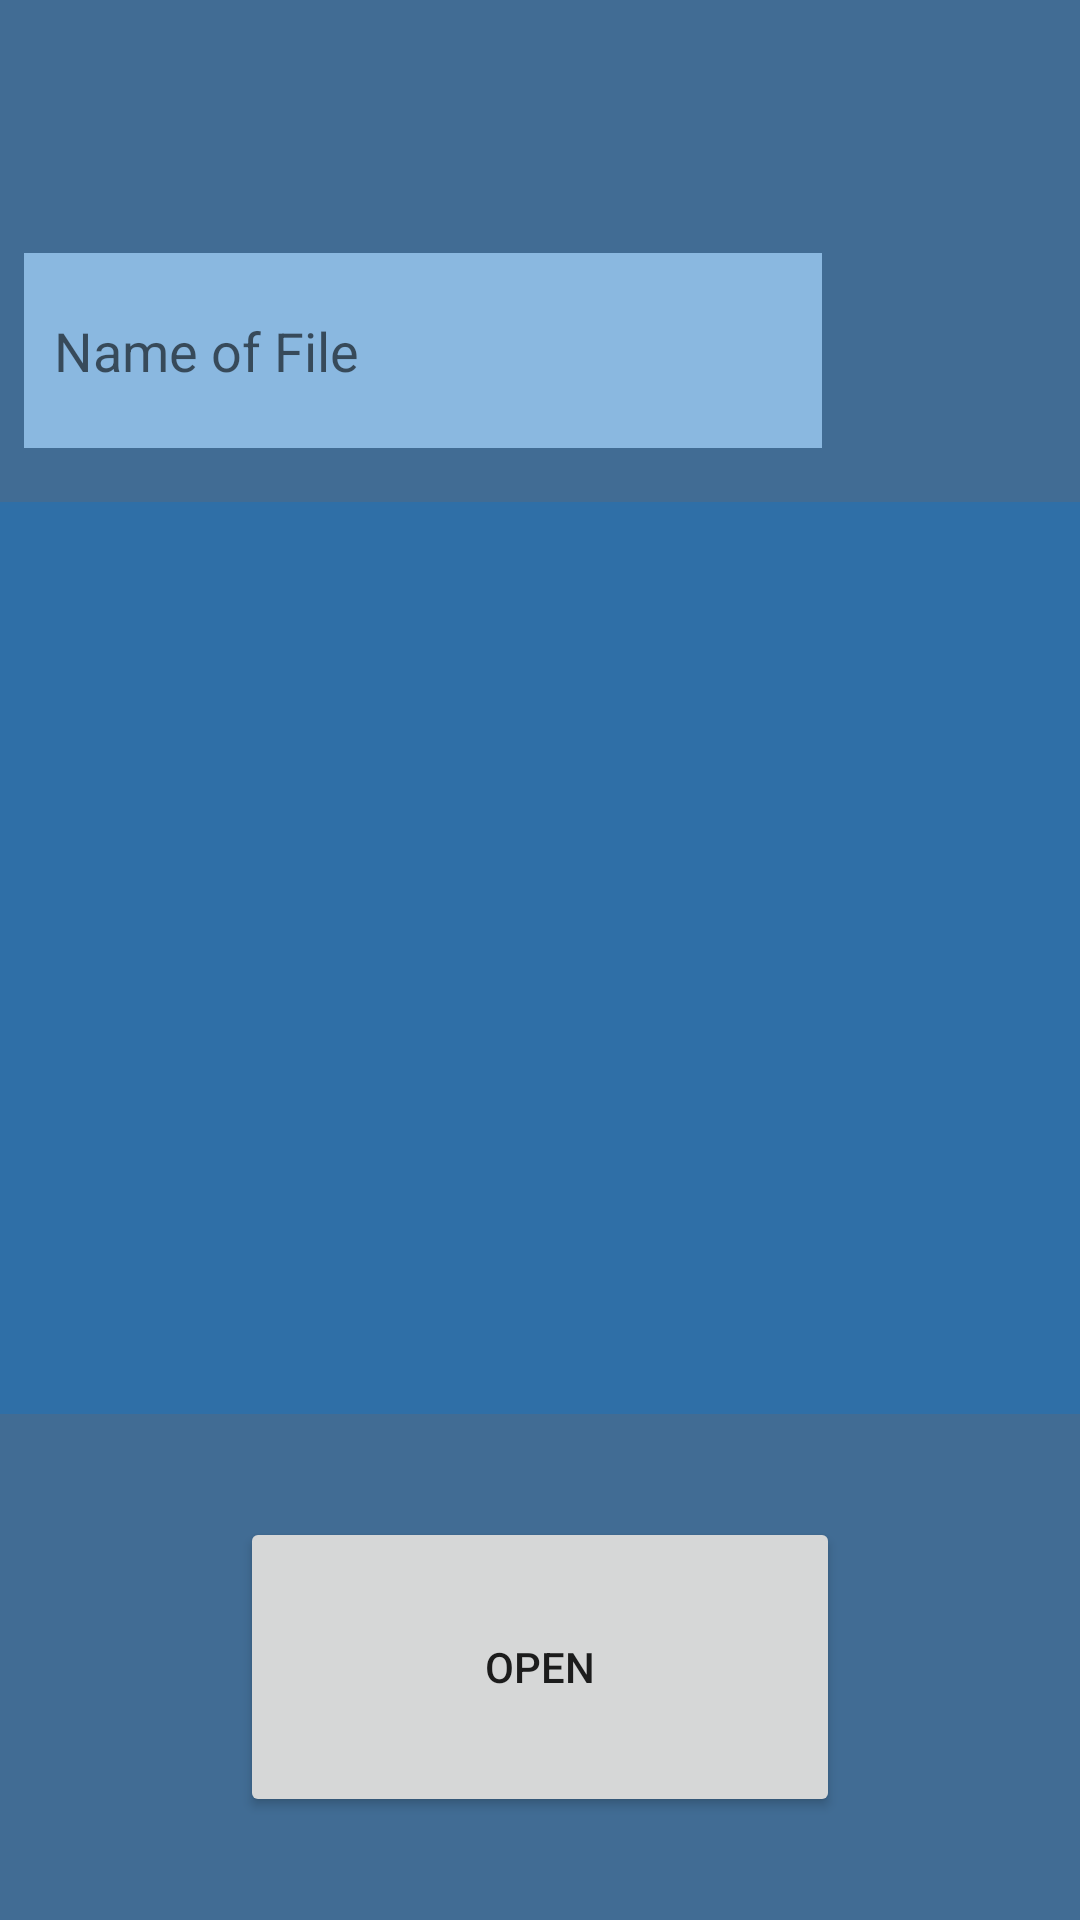

Write the Android layout XML for this screen, with the resource values it uses.
<!-- AndroidManifest.xml: application theme ThemeOverlay.Alternative.One -->
<!-- res/layout/fragment_file_list.xml -->
<?xml version="1.0" encoding="utf-8"?>
<layout
    xmlns:android="http://schemas.android.com/apk/res/android"
    xmlns:tools="http://schemas.android.com/tools"
    xmlns:app="http://schemas.android.com/apk/res-auto"
    android:orientation="horizontal"
    >
    <data>
        <variable
            name="mFileListFragment"
            type="com.gettydone.app.fragments.file_management.FileListFragment" />

    </data>

<FrameLayout
    android:layout_height="match_parent"
    android:layout_width="match_parent"
    >
<androidx.constraintlayout.widget.ConstraintLayout

    android:layout_height="match_parent"
    android:layout_width="match_parent"
    android:background="?colorAccent"
    >


    <androidx.recyclerview.widget.RecyclerView

        android:id="@+id/fileListView"
        android:name="com.gettydone.app.ItemFragment"
        android:layout_width="379dp"
        android:layout_height="304dp"
        app:layoutManager="LinearLayoutManager"
        android:background="?colorSecondaryVariant"
        app:layout_constraintBottom_toBottomOf="parent"
        app:layout_constraintEnd_toEndOf="parent"
        app:layout_constraintHorizontal_bias="0.343"
        app:layout_constraintStart_toStartOf="parent"
        app:layout_constraintTop_toTopOf="parent"
        app:layout_constraintVertical_bias="0.498"
        tools:context=".fragments.file_management.FileListFragment"
        tools:listitem="@layout/fragment_file" />

    <EditText
        android:id="@+id/editFileName"
        android:layout_width="266dp"
        android:layout_height="65dp"
        android:background="?colorSecondary"
        android:paddingStart="10dp"
        android:paddingEnd="10dp"
        android:hint="Name of File"
        app:layout_constraintBottom_toTopOf="@+id/fileListView"
        app:layout_constraintEnd_toEndOf="parent"
        app:layout_constraintHorizontal_bias="0.086"
        app:layout_constraintStart_toStartOf="parent"
        app:layout_constraintTop_toTopOf="parent"
        app:layout_constraintVertical_bias="0.823">

    </EditText>

    <Button
        android:id="@+id/saveAsBtn"
        android:layout_width="70dp"
        android:layout_height="70dp"
        android:background="@drawable/outline_save_as_black_48"
        app:layout_constraintBottom_toTopOf="@+id/fileListView"
        app:layout_constraintEnd_toEndOf="parent"
        app:layout_constraintHorizontal_bias="0.461"
        app:layout_constraintStart_toEndOf="@+id/editFileName"
        app:layout_constraintTop_toTopOf="parent"
        app:layout_constraintVertical_bias="0.787" />

    <Button
        android:id="@+id/loadFileBtn"
        android:layout_width="200dp"
        android:layout_height="100dp"
        app:icon="@drawable/outline_file_open_black_48"
        android:text="@string/openfile"
        app:layout_constraintBottom_toBottomOf="parent"
        app:layout_constraintEnd_toEndOf="parent"
        app:layout_constraintStart_toStartOf="parent"
        app:layout_constraintTop_toBottomOf="@+id/fileListView"
       />

    <Button
        android:id="@+id/deleteFileBtn"
        android:layout_width="70dp"
        android:layout_height="70dp"
        android:visibility="gone"
        android:background="@drawable/outline_delete_black_48"
        app:layout_constraintBottom_toBottomOf="parent"
        app:layout_constraintEnd_toEndOf="@id/saveAsBtn"
        app:layout_constraintStart_toStartOf="@id/saveAsBtn"
        app:layout_constraintTop_toBottomOf="@+id/fileListView"
        app:layout_constraintVertical_bias="0.051" />


</androidx.constraintlayout.widget.ConstraintLayout>



</FrameLayout>

</layout>
<!-- res/layout/fragment_file.xml (included above) -->
<?xml version="1.0" encoding="utf-8"?>
<androidx.constraintlayout.widget.ConstraintLayout xmlns:android="http://schemas.android.com/apk/res/android"
    xmlns:app="http://schemas.android.com/apk/res-auto"
    android:orientation="horizontal"
    android:layout_height="80dp"
    android:layout_width="match_parent"

    android:layout_marginTop="@dimen/entryMarginTop"
    android:layout_marginBottom="@dimen/entryMarginBottom"

    android:background="?colorAccent"
    >


    <TextView
        app:layout_constraintTop_toTopOf="parent"
        app:layout_constraintBottom_toBottomOf="parent"
       app:layout_constraintStart_toStartOf="parent"
        app:layout_constraintEnd_toStartOf="@+id/deleteFileSubBtn"
        android:paddingStart="10dp"
        android:paddingEnd="10dp"
        android:layout_marginTop="10dp"
        android:layout_marginBottom="10dp"
        android:id="@+id/fileName"
        android:background="?colorSecondary"
        android:layout_height="match_parent"
        android:layout_width="240dp"

        />

    <Button
        android:id="@+id/deleteFileSubBtn"
        android:layout_width="70dp"
        android:layout_height="70dp"

        android:background="@drawable/outline_delete_black_48"
        app:layout_constraintBottom_toBottomOf="parent"
        app:layout_constraintEnd_toEndOf="parent"

        app:layout_constraintStart_toEndOf="@id/fileName"
        app:layout_constraintTop_toTopOf="parent" />

</androidx.constraintlayout.widget.ConstraintLayout>
<!-- resources referenced by this layout -->
<resources>
  <dimen name="entryMarginBottom">10dp</dimen>
  <dimen name="entryMarginTop">10dp</dimen>
  <string name="openfile">open</string>
  <style name="ThemeOverlay.Alternative.One" parent="Theme.MaterialComponents.DayNight.NoActionBar">
  
  
  
  
          
          <item name="colorPrimary">@color/pale_blue_200</item>
          <item name="colorPrimaryVariant">@color/pale_blue_700</item>
          <item name="colorAccent">@color/pale_blue_300</item>
          <item name="colorOnPrimary">@color/white</item>
  
          <item name="colorPrimaryDark">@color/pale_blue_900</item>
          
          <item name="colorSecondary">@color/blue_300</item>
          <item name="colorSecondaryVariant">@color/blue_500</item>
          <item name="colorOnSecondary">@color/black</item>
  
          <item name="colorControlHighlight">@color/light_blue_200</item>
  
  
          <item name="preferenceCategoryTitleTextColor">@color/white</item>
          <item name="preferenceCategoryTitleTextAppearance">@color/white</item>
  
  
          </style>
  <color name="pale_blue_200">#5291cc</color>
  <color name="pale_blue_700">#355778</color>
  <color name="pale_blue_300">#416c94</color>
  <color name="white">#FFFFFFFF</color>
  <color name="pale_blue_900">#4b5763</color>
  <color name="blue_300">#8ab8e0</color>
  <color name="blue_500">#2f6fa7</color>
  <color name="black">#FF000000</color>
  <color name="light_blue_200">#b4ede0</color>
</resources>
